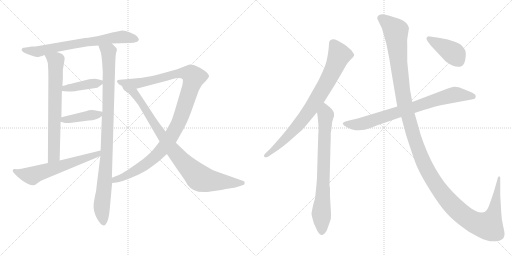
t = 0.00 s
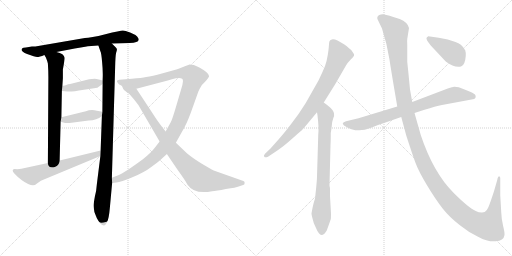
t = 2.29 s
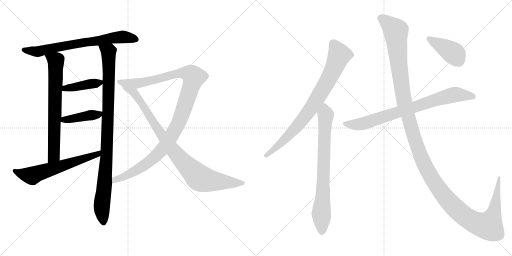
t = 4.59 s
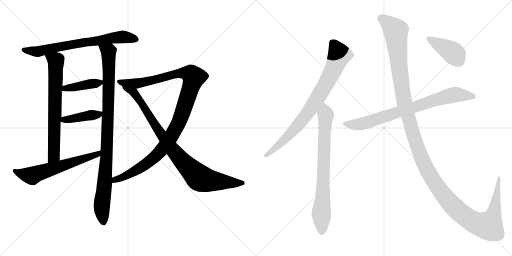
t = 6.88 s
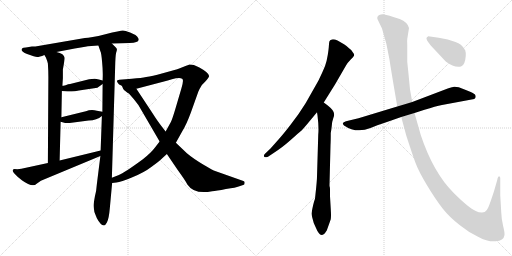
t = 9.17 s
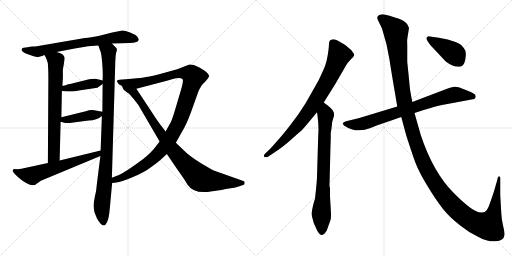
t = 11.47 s

The animated SVG that drew these frames (rendered in a browser with its animation timeline set to each time). Animation: 13 CSS @keyframes rules; one cycle of 11.47 s.

<svg version="1.1" viewBox="0 0 2048 1024" xmlns="http://www.w3.org/2000/svg">
  <g stroke="lightgray" stroke-dasharray="1,1" stroke-width="1" transform="scale(4, 4)">
    <line x1="0" y1="0" x2="256" y2="256"></line>
    <line x1="256" y1="0" x2="0" y2="256"></line>
    <line x1="128" y1="0" x2="128" y2="256"></line>
    <line x1="0" y1="128" x2="256" y2="128"></line>
    <line x1="256" y1="0" x2="512" y2="256"></line>
    <line x1="512" y1="0" x2="256" y2="256"></line>
    <line x1="384" y1="0" x2="384" y2="256"></line>
    <line x1="256" y1="128" x2="512" y2="128"></line>
  </g>
<g transform="scale(1, -1) translate(0, -850)">
   <style type="text/css">
    @keyframes keyframes0 {
      from {
       stroke: black;
       stroke-dashoffset: 708;
       stroke-width: 128;
       }
       70% {
       animation-timing-function: step-end;
       stroke: black;
       stroke-dashoffset: 0;
       stroke-width: 128;
       }
       to {
       stroke: black;
       stroke-width: 1024;
       }
       }
       #make-me-a-hanzi-animation-0 {
         animation: keyframes0 0.826172s both;
         animation-delay: 0.000000s;
         animation-timing-function: linear;
       }
    @keyframes keyframes1 {
      from {
       stroke: black;
       stroke-dashoffset: 709;
       stroke-width: 128;
       }
       70% {
       animation-timing-function: step-end;
       stroke: black;
       stroke-dashoffset: 0;
       stroke-width: 128;
       }
       to {
       stroke: black;
       stroke-width: 1024;
       }
       }
       #make-me-a-hanzi-animation-1 {
         animation: keyframes1 0.826986s both;
         animation-delay: 0.826172s;
         animation-timing-function: linear;
       }
    @keyframes keyframes2 {
      from {
       stroke: black;
       stroke-dashoffset: 981;
       stroke-width: 128;
       }
       76% {
       animation-timing-function: step-end;
       stroke: black;
       stroke-dashoffset: 0;
       stroke-width: 128;
       }
       to {
       stroke: black;
       stroke-width: 1024;
       }
       }
       #make-me-a-hanzi-animation-2 {
         animation: keyframes2 1.048340s both;
         animation-delay: 1.653158s;
         animation-timing-function: linear;
       }
    @keyframes keyframes3 {
      from {
       stroke: black;
       stroke-dashoffset: 407;
       stroke-width: 128;
       }
       57% {
       animation-timing-function: step-end;
       stroke: black;
       stroke-dashoffset: 0;
       stroke-width: 128;
       }
       to {
       stroke: black;
       stroke-width: 1024;
       }
       }
       #make-me-a-hanzi-animation-3 {
         animation: keyframes3 0.581217s both;
         animation-delay: 2.701498s;
         animation-timing-function: linear;
       }
    @keyframes keyframes4 {
      from {
       stroke: black;
       stroke-dashoffset: 416;
       stroke-width: 128;
       }
       58% {
       animation-timing-function: step-end;
       stroke: black;
       stroke-dashoffset: 0;
       stroke-width: 128;
       }
       to {
       stroke: black;
       stroke-width: 1024;
       }
       }
       #make-me-a-hanzi-animation-4 {
         animation: keyframes4 0.588542s both;
         animation-delay: 3.282715s;
         animation-timing-function: linear;
       }
    @keyframes keyframes5 {
      from {
       stroke: black;
       stroke-dashoffset: 615;
       stroke-width: 128;
       }
       67% {
       animation-timing-function: step-end;
       stroke: black;
       stroke-dashoffset: 0;
       stroke-width: 128;
       }
       to {
       stroke: black;
       stroke-width: 1024;
       }
       }
       #make-me-a-hanzi-animation-5 {
         animation: keyframes5 0.750488s both;
         animation-delay: 3.871257s;
         animation-timing-function: linear;
       }
    @keyframes keyframes6 {
      from {
       stroke: black;
       stroke-dashoffset: 1115;
       stroke-width: 128;
       }
       78% {
       animation-timing-function: step-end;
       stroke: black;
       stroke-dashoffset: 0;
       stroke-width: 128;
       }
       to {
       stroke: black;
       stroke-width: 1024;
       }
       }
       #make-me-a-hanzi-animation-6 {
         animation: keyframes6 1.157389s both;
         animation-delay: 4.621745s;
         animation-timing-function: linear;
       }
    @keyframes keyframes7 {
      from {
       stroke: black;
       stroke-dashoffset: 910;
       stroke-width: 128;
       }
       75% {
       animation-timing-function: step-end;
       stroke: black;
       stroke-dashoffset: 0;
       stroke-width: 128;
       }
       to {
       stroke: black;
       stroke-width: 1024;
       }
       }
       #make-me-a-hanzi-animation-7 {
         animation: keyframes7 0.990560s both;
         animation-delay: 5.779134s;
         animation-timing-function: linear;
       }
    @keyframes keyframes8 {
      from {
       stroke: black;
       stroke-dashoffset: 814;
       stroke-width: 128;
       }
       73% {
       animation-timing-function: step-end;
       stroke: black;
       stroke-dashoffset: 0;
       stroke-width: 128;
       }
       to {
       stroke: black;
       stroke-width: 1024;
       }
       }
       #make-me-a-hanzi-animation-8 {
         animation: keyframes8 0.912435s both;
         animation-delay: 6.769694s;
         animation-timing-function: linear;
       }
    @keyframes keyframes9 {
      from {
       stroke: black;
       stroke-dashoffset: 766;
       stroke-width: 128;
       }
       71% {
       animation-timing-function: step-end;
       stroke: black;
       stroke-dashoffset: 0;
       stroke-width: 128;
       }
       to {
       stroke: black;
       stroke-width: 1024;
       }
       }
       #make-me-a-hanzi-animation-9 {
         animation: keyframes9 0.873372s both;
         animation-delay: 7.682129s;
         animation-timing-function: linear;
       }
    @keyframes keyframes10 {
      from {
       stroke: black;
       stroke-dashoffset: 786;
       stroke-width: 128;
       }
       72% {
       animation-timing-function: step-end;
       stroke: black;
       stroke-dashoffset: 0;
       stroke-width: 128;
       }
       to {
       stroke: black;
       stroke-width: 1024;
       }
       }
       #make-me-a-hanzi-animation-10 {
         animation: keyframes10 0.889648s both;
         animation-delay: 8.555501s;
         animation-timing-function: linear;
       }
    @keyframes keyframes11 {
      from {
       stroke: black;
       stroke-dashoffset: 1454;
       stroke-width: 128;
       }
       83% {
       animation-timing-function: step-end;
       stroke: black;
       stroke-dashoffset: 0;
       stroke-width: 128;
       }
       to {
       stroke: black;
       stroke-width: 1024;
       }
       }
       #make-me-a-hanzi-animation-11 {
         animation: keyframes11 1.433268s both;
         animation-delay: 9.445149s;
         animation-timing-function: linear;
       }
    @keyframes keyframes12 {
      from {
       stroke: black;
       stroke-dashoffset: 416;
       stroke-width: 128;
       }
       58% {
       animation-timing-function: step-end;
       stroke: black;
       stroke-dashoffset: 0;
       stroke-width: 128;
       }
       to {
       stroke: black;
       stroke-width: 1024;
       }
       }
       #make-me-a-hanzi-animation-12 {
         animation: keyframes12 0.588542s both;
         animation-delay: 10.878417s;
         animation-timing-function: linear;
       }
</style>
<path d="M 447.5 676.5 L 518.5 678.5 Q 553.5 680.5 554.5 690.5 Q 556.5 695.5 548.5 704.5 Q 540.5 712.5 520.5 720.5 Q 500.5 728.5 491.5 728.5 Q 482.5 728.5 421.5 713.5 Q 361.5 698.5 339.5 698.5 L 141.5 664.5 L 127.5 664.5 L 103.5 660.5 Q 91.5 660.5 89.5 657.5 Q 77.5 646.5 108.5 634.5 Q 140.5 622.5 148.5 622.5 Q 157.5 622.5 177.5 630.5 L 225.5 642.5 L 267.5 650.5 Q 336.5 663.5 351.5 665.5 L 393.5 668.5 L 447.5 676.5 Z" fill="lightgray"></path> 
<path d="M 177.5 630.5 L 183.5 620.5 Q 190.5 603.5 191.5 596.5 Q 193.5 567.5 193.5 541.5 L 191.5 198.5 C 191.5 168.5 237.5 178.5 238.5 208.5 L 242.5 363.5 L 245.5 381.5 L 247.5 486.5 L 249.5 507.5 L 251.5 537.5 L 251.5 572.5 Q 259.5 615.5 258.5 619.5 Q 257.5 623.5 252.5 630.5 Q 248.5 637.5 225.5 642.5 C 196.5 650.5 162.5 656.5 177.5 630.5 Z" fill="lightgray"></path> 
<path d="M 401.5 226.5 L 387.5 114.5 Q 385.5 85.5 379.5 64.5 Q 374.5 36.5 374.5 32.5 Q 372.5 5.5 387.5 -22.5 Q 402.5 -50.5 415.5 -51.5 Q 420.5 -52.5 427.5 -39.5 Q 435.5 -26.5 439.5 20.5 L 448.5 118.5 L 447.5 139.5 L 460.5 580.5 Q 461.5 627.5 464.5 639.5 Q 468.5 650.5 467.5 653.5 Q 467.5 656.5 461.5 662.5 L 447.5 676.5 C 426.5 697.5 383.5 696.5 393.5 668.5 L 401.5 645.5 Q 405.5 638.5 408.5 601.5 Q 412.5 563.5 410.5 528.5 L 410.5 514.5 L 409.5 403.5 L 407.5 386.5 L 402.5 248.5 L 401.5 226.5 Z" fill="lightgray"></path> 
<path d="M 378.5 535.5 L 356.5 533.5 L 280.5 514.5 Q 275.5 514.5 272.5 513.5 L 262.5 509.5 Q 252.5 507.5 249.5 507.5 C 219.5 504.5 217.5 489.5 247.5 486.5 L 270.5 484.5 Q 283.5 482.5 335.5 491.5 L 389.5 499.5 L 410.5 514.5 C 424.5 524.5 424.5 524.5 410.5 528.5 L 395.5 532.5 Q 384.5 535.5 378.5 535.5 Z" fill="lightgray"></path> 
<path d="M 242.5 363.5 L 260.5 358.5 L 278.5 358.5 L 354.5 368.5 Q 387.5 369.5 407.5 386.5 C 425.5 400.5 425.5 400.5 409.5 403.5 L 387.5 407.5 Q 364.5 413.5 343.5 405.5 L 245.5 381.5 C 216.5 374.5 213.5 371.5 242.5 363.5 Z" fill="lightgray"></path> 
<path d="M 85.5 175.5 L 69.5 173.5 L 57.5 174.5 Q 44.5 171.5 56.5 157.5 L 71.5 142.5 L 87.5 129.5 Q 130.5 98.5 146.5 115.5 L 163.5 127.5 L 401.5 226.5 C 429.5 238.5 431.5 255.5 402.5 248.5 L 238.5 208.5 L 191.5 198.5 L 85.5 175.5 Z" fill="lightgray"></path> 
<path d="M 448.5 118.5 L 465.5 120.5 Q 483.5 121.5 529.5 141.5 Q 576.5 160.5 606.5 183.5 Q 636.5 205.5 642.5 211.5 L 667.5 234.5 L 703.5 279.5 L 728.5 324.5 Q 745.5 351.5 763.5 400.5 L 793.5 484.5 Q 796.5 492.5 807.5 510.5 Q 831.5 533.5 836.5 545.5 Q 837.5 558.5 797.5 580.5 L 775.5 590.5 L 757.5 592.5 Q 751.5 589.5 729.5 581.5 Q 707.5 572.5 701.5 571.5 L 647.5 556.5 Q 609.5 545.5 584.5 542.5 Q 567.5 538.5 527.5 535.5 L 477.5 531.5 Q 461.5 529.5 471.5 518.5 Q 473.5 512.5 487.5 507.5 L 545.5 495.5 L 663.5 526.5 Q 665.5 526.5 674.5 529.5 L 687.5 533.5 Q 717.5 540.5 728.5 535.5 Q 736.5 532.5 725.5 496.5 L 702.5 418.5 Q 689.5 374.5 683.5 362.5 L 662.5 324.5 L 638.5 284.5 L 621.5 262.5 Q 605.5 240.5 571.5 213.5 Q 496.5 158.5 475.5 150.5 L 447.5 139.5 C 419.5 128.5 418.5 114.5 448.5 118.5 Z" fill="lightgray"></path> 
<path d="M 667.5 234.5 L 709.5 172.5 Q 743.5 125.5 749.5 112.5 Q 776.5 71.5 848.5 85.5 Q 864.5 86.5 903.5 94.5 Q 945.5 100.5 954.5 104.5 L 972.5 110.5 Q 978.5 111.5 978.5 118.5 Q 979.5 125.5 973.5 126.5 L 860.5 166.5 Q 853.5 168.5 812.5 192.5 Q 772.5 216.5 747.5 237.5 L 703.5 279.5 L 662.5 324.5 L 645.5 346.5 Q 630.5 365.5 609.5 398.5 L 545.5 495.5 C 528.5 520.5 472.5 533.5 487.5 507.5 L 492.5 495.5 Q 494.5 491.5 502.5 485.5 Q 510.5 478.5 515.5 476.5 Q 532.5 458.5 553.5 430.5 L 638.5 284.5 L 667.5 234.5 Z" fill="lightgray"></path> 
<path d="M 1295.0 440.5 L 1340.0 512.5 L 1384.0 588.5 Q 1390.0 599.5 1402.0 611.5 Q 1413.0 620.5 1416.0 627.0 Q 1419.0 633.5 1411.0 641.5 Q 1406.0 651.5 1396.0 657.5 Q 1386.0 667.5 1376.0 673.5 L 1350.0 688.5 Q 1336.0 694.5 1327.5 692.5 Q 1319.0 690.5 1317.5 684.5 Q 1316.0 678.5 1315.5 667.0 Q 1315.0 655.5 1311.0 630.0 Q 1307.0 604.5 1300.5 587.5 Q 1294.0 570.5 1274.0 528.5 L 1223.0 438.5 Q 1196.0 394.5 1161.5 350.0 Q 1127.0 305.5 1114.0 292.5 L 1082.0 256.5 L 1060.0 235.5 Q 1053.0 228.5 1057.0 223.5 Q 1061.0 218.5 1072.0 223.5 L 1096.0 239.5 Q 1126.0 257.5 1161.5 289.0 Q 1197.0 320.5 1202.5 325.0 Q 1208.0 329.5 1229.0 354.5 L 1268.0 401.5 L 1295.0 440.5 Z" fill="lightgray"></path> 
<path d="M 1262.0 74.5 L 1260.0 55.5 Q 1252.0 33.5 1246.0 -3.5 Q 1246.0 -6.5 1249.0 -19.5 L 1255.0 -41.5 L 1264.0 -61.5 Q 1270.0 -76.5 1275.0 -81.5 Q 1288.0 -102.5 1307.0 -71.5 Q 1320.0 -35.5 1323.0 -26.5 Q 1325.0 -16.5 1323.0 14.5 L 1320.0 65.5 L 1320.0 94.5 Q 1320.0 100.5 1318.0 106.5 L 1318.0 111.5 L 1322.0 269.5 Q 1323.0 285.5 1323.0 318.5 Q 1325.0 328.5 1327.0 346.5 Q 1328.0 364.5 1333.0 377.5 Q 1338.0 389.5 1336.0 396.5 Q 1336.0 408.5 1311.0 428.5 L 1295.0 440.5 C 1271.0 458.5 1264.0 431.5 1268.0 401.5 L 1270.0 388.5 Q 1276.0 340.5 1273.0 312.5 L 1268.0 144.5 Q 1268.0 128.5 1262.0 74.5 Z" fill="lightgray"></path> 
<path d="M 1658.0 398.5 L 1698.0 411.5 Q 1743.0 425.5 1768.0 430.5 L 1897.0 454.5 L 1901.0 458.5 Q 1904.0 461.5 1902.0 468.5 Q 1900.0 475.5 1880.5 483.5 Q 1861.0 491.5 1835.0 501.5 Q 1820.0 503.5 1816.0 503.0 Q 1812.0 502.5 1791.0 496.5 L 1649.0 442.5 L 1589.0 424.5 L 1434.0 377.5 L 1384.0 365.5 Q 1373.0 361.5 1371.0 357.5 Q 1371.0 353.5 1376.0 348.5 Q 1426.0 314.5 1482.0 338.5 Q 1509.0 350.5 1539.0 359.5 L 1605.0 382.5 L 1658.0 398.5 Z" fill="lightgray"></path> 
<path d="M 1928.0 0.5 Q 1914.0 0.5 1903.0 6.5 Q 1875.0 18.5 1814.0 79.5 Q 1733.0 160.5 1683.0 310.5 L 1658.0 398.5 L 1649.0 442.5 L 1640.0 492.5 L 1634.0 554.5 Q 1631.0 583.5 1629.0 603.5 L 1629.0 671.5 Q 1628.0 688.5 1629.0 694.5 L 1636.0 738.5 Q 1631.0 761.5 1599.0 774.5 Q 1549.0 791.5 1537.0 792.5 Q 1525.0 793.5 1517.0 790.5 Q 1504.0 782.5 1512.0 769.5 L 1528.0 736.5 Q 1548.0 675.5 1557.5 614.0 Q 1567.0 552.5 1589.0 424.5 L 1605.0 382.5 L 1625.0 308.5 Q 1649.0 234.5 1661.5 200.0 Q 1674.0 165.5 1708.0 109.0 Q 1742.0 52.5 1770.5 16.5 Q 1799.0 -19.5 1841.0 -51.5 Q 1875.0 -79.5 1914.0 -97.5 Q 1950.0 -117.5 1982.5 -115.0 Q 2015.0 -112.5 2018.0 -89.5 Q 2019.0 -80.5 2012.5 -54.0 Q 2006.0 -27.5 2005.0 0.5 L 2001.0 69.5 L 2001.0 138.5 Q 2001.0 142.5 1998.0 144.5 Q 1992.0 146.5 1989.0 130.5 L 1976.0 85.5 Q 1960.0 36.5 1953.5 21.5 Q 1947.0 6.5 1939.0 2.5 L 1928.0 0.5 Z" fill="lightgray"></path> 
<path d="M 1723.0 668.5 L 1783.0 604.5 Q 1819.0 577.5 1844.0 584.5 Q 1860.0 588.5 1863.0 626.5 Q 1864.0 640.5 1861.0 648.5 L 1861.0 649.5 Q 1859.0 651.5 1857.0 655.5 Q 1847.0 673.5 1822.0 682.5 L 1791.0 692.5 L 1755.0 699.5 L 1713.0 705.5 L 1707.0 700.5 Q 1701.0 695.5 1723.0 668.5 Z" fill="lightgray"></path> 
      <clipPath id="make-me-a-hanzi-clip-0">
      <path d="M 447.5 676.5 L 518.5 678.5 Q 553.5 680.5 554.5 690.5 Q 556.5 695.5 548.5 704.5 Q 540.5 712.5 520.5 720.5 Q 500.5 728.5 491.5 728.5 Q 482.5 728.5 421.5 713.5 Q 361.5 698.5 339.5 698.5 L 141.5 664.5 L 127.5 664.5 L 103.5 660.5 Q 91.5 660.5 89.5 657.5 Q 77.5 646.5 108.5 634.5 Q 140.5 622.5 148.5 622.5 Q 157.5 622.5 177.5 630.5 L 225.5 642.5 L 267.5 650.5 Q 336.5 663.5 351.5 665.5 L 393.5 668.5 L 447.5 676.5 Z" fill="lightgray"></path>
      </clipPath>
      <path clip-path="url(#make-me-a-hanzi-clip-0)" d="M 98.5 650.5 L 147.5 643.5 L 457.5 700.5 L 491.5 703.5 L 543.5 694.5 " fill="none" id="make-me-a-hanzi-animation-0" stroke-dasharray="580 1160" stroke-linecap="round"></path>

      <clipPath id="make-me-a-hanzi-clip-1">
      <path d="M 177.5 630.5 L 183.5 620.5 Q 190.5 603.5 191.5 596.5 Q 193.5 567.5 193.5 541.5 L 191.5 198.5 C 191.5 168.5 237.5 178.5 238.5 208.5 L 242.5 363.5 L 245.5 381.5 L 247.5 486.5 L 249.5 507.5 L 251.5 537.5 L 251.5 572.5 Q 259.5 615.5 258.5 619.5 Q 257.5 623.5 252.5 630.5 Q 248.5 637.5 225.5 642.5 C 196.5 650.5 162.5 656.5 177.5 630.5 Z" fill="lightgray"></path>
      </clipPath>
      <path clip-path="url(#make-me-a-hanzi-clip-1)" d="M 184.5 627.5 L 223.5 607.5 L 224.5 589.5 L 215.5 227.5 L 195.5 206.5 " fill="none" id="make-me-a-hanzi-animation-1" stroke-dasharray="581 1162" stroke-linecap="round"></path>

      <clipPath id="make-me-a-hanzi-clip-2">
      <path d="M 401.5 226.5 L 387.5 114.5 Q 385.5 85.5 379.5 64.5 Q 374.5 36.5 374.5 32.5 Q 372.5 5.5 387.5 -22.5 Q 402.5 -50.5 415.5 -51.5 Q 420.5 -52.5 427.5 -39.5 Q 435.5 -26.5 439.5 20.5 L 448.5 118.5 L 447.5 139.5 L 460.5 580.5 Q 461.5 627.5 464.5 639.5 Q 468.5 650.5 467.5 653.5 Q 467.5 656.5 461.5 662.5 L 447.5 676.5 C 426.5 697.5 383.5 696.5 393.5 668.5 L 401.5 645.5 Q 405.5 638.5 408.5 601.5 Q 412.5 563.5 410.5 528.5 L 410.5 514.5 L 409.5 403.5 L 407.5 386.5 L 402.5 248.5 L 401.5 226.5 Z" fill="lightgray"></path>
      </clipPath>
      <path clip-path="url(#make-me-a-hanzi-clip-2)" d="M 400.5 664.5 L 434.5 640.5 L 436.5 591.5 L 426.5 226.5 L 406.5 25.5 L 414.5 -41.5 " fill="none" id="make-me-a-hanzi-animation-2" stroke-dasharray="853 1706" stroke-linecap="round"></path>

      <clipPath id="make-me-a-hanzi-clip-3">
      <path d="M 378.5 535.5 L 356.5 533.5 L 280.5 514.5 Q 275.5 514.5 272.5 513.5 L 262.5 509.5 Q 252.5 507.5 249.5 507.5 C 219.5 504.5 217.5 489.5 247.5 486.5 L 270.5 484.5 Q 283.5 482.5 335.5 491.5 L 389.5 499.5 L 410.5 514.5 C 424.5 524.5 424.5 524.5 410.5 528.5 L 395.5 532.5 Q 384.5 535.5 378.5 535.5 Z" fill="lightgray"></path>
      </clipPath>
      <path clip-path="url(#make-me-a-hanzi-clip-3)" d="M 253.5 491.5 L 260.5 497.5 L 400.5 521.5 " fill="none" id="make-me-a-hanzi-animation-3" stroke-dasharray="279 558" stroke-linecap="round"></path>

      <clipPath id="make-me-a-hanzi-clip-4">
      <path d="M 242.5 363.5 L 260.5 358.5 L 278.5 358.5 L 354.5 368.5 Q 387.5 369.5 407.5 386.5 C 425.5 400.5 425.5 400.5 409.5 403.5 L 387.5 407.5 Q 364.5 413.5 343.5 405.5 L 245.5 381.5 C 216.5 374.5 213.5 371.5 242.5 363.5 Z" fill="lightgray"></path>
      </clipPath>
      <path clip-path="url(#make-me-a-hanzi-clip-4)" d="M 248.5 367.5 L 395.5 392.5 L 403.5 399.5 " fill="none" id="make-me-a-hanzi-animation-4" stroke-dasharray="288 576" stroke-linecap="round"></path>

      <clipPath id="make-me-a-hanzi-clip-5">
      <path d="M 85.5 175.5 L 69.5 173.5 L 57.5 174.5 Q 44.5 171.5 56.5 157.5 L 71.5 142.5 L 87.5 129.5 Q 130.5 98.5 146.5 115.5 L 163.5 127.5 L 401.5 226.5 C 429.5 238.5 431.5 255.5 402.5 248.5 L 238.5 208.5 L 191.5 198.5 L 85.5 175.5 Z" fill="lightgray"></path>
      </clipPath>
      <path clip-path="url(#make-me-a-hanzi-clip-5)" d="M 59.5 165.5 L 128.5 147.5 L 390.5 232.5 L 395.5 243.5 " fill="none" id="make-me-a-hanzi-animation-5" stroke-dasharray="487 974" stroke-linecap="round"></path>

      <clipPath id="make-me-a-hanzi-clip-6">
      <path d="M 448.5 118.5 L 465.5 120.5 Q 483.5 121.5 529.5 141.5 Q 576.5 160.5 606.5 183.5 Q 636.5 205.5 642.5 211.5 L 667.5 234.5 L 703.5 279.5 L 728.5 324.5 Q 745.5 351.5 763.5 400.5 L 793.5 484.5 Q 796.5 492.5 807.5 510.5 Q 831.5 533.5 836.5 545.5 Q 837.5 558.5 797.5 580.5 L 775.5 590.5 L 757.5 592.5 Q 751.5 589.5 729.5 581.5 Q 707.5 572.5 701.5 571.5 L 647.5 556.5 Q 609.5 545.5 584.5 542.5 Q 567.5 538.5 527.5 535.5 L 477.5 531.5 Q 461.5 529.5 471.5 518.5 Q 473.5 512.5 487.5 507.5 L 545.5 495.5 L 663.5 526.5 Q 665.5 526.5 674.5 529.5 L 687.5 533.5 Q 717.5 540.5 728.5 535.5 Q 736.5 532.5 725.5 496.5 L 702.5 418.5 Q 689.5 374.5 683.5 362.5 L 662.5 324.5 L 638.5 284.5 L 621.5 262.5 Q 605.5 240.5 571.5 213.5 Q 496.5 158.5 475.5 150.5 L 447.5 139.5 C 419.5 128.5 418.5 114.5 448.5 118.5 Z" fill="lightgray"></path>
      </clipPath>
      <path clip-path="url(#make-me-a-hanzi-clip-6)" d="M 481.5 521.5 L 562.5 518.5 L 728.5 558.5 L 748.5 558.5 L 775.5 541.5 L 716.5 363.5 L 660.5 267.5 L 588.5 197.5 L 499.5 144.5 L 459.5 131.5 L 452.5 123.5 " fill="none" id="make-me-a-hanzi-animation-6" stroke-dasharray="987 1974" stroke-linecap="round"></path>

      <clipPath id="make-me-a-hanzi-clip-7">
      <path d="M 667.5 234.5 L 709.5 172.5 Q 743.5 125.5 749.5 112.5 Q 776.5 71.5 848.5 85.5 Q 864.5 86.5 903.5 94.5 Q 945.5 100.5 954.5 104.5 L 972.5 110.5 Q 978.5 111.5 978.5 118.5 Q 979.5 125.5 973.5 126.5 L 860.5 166.5 Q 853.5 168.5 812.5 192.5 Q 772.5 216.5 747.5 237.5 L 703.5 279.5 L 662.5 324.5 L 645.5 346.5 Q 630.5 365.5 609.5 398.5 L 545.5 495.5 C 528.5 520.5 472.5 533.5 487.5 507.5 L 492.5 495.5 Q 494.5 491.5 502.5 485.5 Q 510.5 478.5 515.5 476.5 Q 532.5 458.5 553.5 430.5 L 638.5 284.5 L 667.5 234.5 Z" fill="lightgray"></path>
      </clipPath>
      <path clip-path="url(#make-me-a-hanzi-clip-7)" d="M 494.5 503.5 L 501.5 494.5 L 535.5 480.5 L 679.5 266.5 L 735.5 199.5 L 796.5 139.5 L 832.5 128.5 L 969.5 118.5 " fill="none" id="make-me-a-hanzi-animation-7" stroke-dasharray="782 1564" stroke-linecap="round"></path>

      <clipPath id="make-me-a-hanzi-clip-8">
      <path d="M 1295.0 440.5 L 1340.0 512.5 L 1384.0 588.5 Q 1390.0 599.5 1402.0 611.5 Q 1413.0 620.5 1416.0 627.0 Q 1419.0 633.5 1411.0 641.5 Q 1406.0 651.5 1396.0 657.5 Q 1386.0 667.5 1376.0 673.5 L 1350.0 688.5 Q 1336.0 694.5 1327.5 692.5 Q 1319.0 690.5 1317.5 684.5 Q 1316.0 678.5 1315.5 667.0 Q 1315.0 655.5 1311.0 630.0 Q 1307.0 604.5 1300.5 587.5 Q 1294.0 570.5 1274.0 528.5 L 1223.0 438.5 Q 1196.0 394.5 1161.5 350.0 Q 1127.0 305.5 1114.0 292.5 L 1082.0 256.5 L 1060.0 235.5 Q 1053.0 228.5 1057.0 223.5 Q 1061.0 218.5 1072.0 223.5 L 1096.0 239.5 Q 1126.0 257.5 1161.5 289.0 Q 1197.0 320.5 1202.5 325.0 Q 1208.0 329.5 1229.0 354.5 L 1268.0 401.5 L 1295.0 440.5 Z" fill="lightgray"></path>
      </clipPath>
      <path clip-path="url(#make-me-a-hanzi-clip-8)" d="M 1330.0 678.5 L 1357.0 630.5 L 1335.0 574.5 L 1295.0 499.5 L 1242.0 413.5 L 1194.0 351.5 L 1134.0 286.5 L 1065.0 228.5 " fill="none" id="make-me-a-hanzi-animation-8" stroke-dasharray="686 1372" stroke-linecap="round"></path>

      <clipPath id="make-me-a-hanzi-clip-9">
      <path d="M 1262.0 74.5 L 1260.0 55.5 Q 1252.0 33.5 1246.0 -3.5 Q 1246.0 -6.5 1249.0 -19.5 L 1255.0 -41.5 L 1264.0 -61.5 Q 1270.0 -76.5 1275.0 -81.5 Q 1288.0 -102.5 1307.0 -71.5 Q 1320.0 -35.5 1323.0 -26.5 Q 1325.0 -16.5 1323.0 14.5 L 1320.0 65.5 L 1320.0 94.5 Q 1320.0 100.5 1318.0 106.5 L 1318.0 111.5 L 1322.0 269.5 Q 1323.0 285.5 1323.0 318.5 Q 1325.0 328.5 1327.0 346.5 Q 1328.0 364.5 1333.0 377.5 Q 1338.0 389.5 1336.0 396.5 Q 1336.0 408.5 1311.0 428.5 L 1295.0 440.5 C 1271.0 458.5 1264.0 431.5 1268.0 401.5 L 1270.0 388.5 Q 1276.0 340.5 1273.0 312.5 L 1268.0 144.5 Q 1268.0 128.5 1262.0 74.5 Z" fill="lightgray"></path>
      </clipPath>
      <path clip-path="url(#make-me-a-hanzi-clip-9)" d="M 1294.0 431.5 L 1303.0 391.5 L 1286.0 -77.5 " fill="none" id="make-me-a-hanzi-animation-9" stroke-dasharray="638 1276" stroke-linecap="round"></path>

      <clipPath id="make-me-a-hanzi-clip-10">
      <path d="M 1658.0 398.5 L 1698.0 411.5 Q 1743.0 425.5 1768.0 430.5 L 1897.0 454.5 L 1901.0 458.5 Q 1904.0 461.5 1902.0 468.5 Q 1900.0 475.5 1880.5 483.5 Q 1861.0 491.5 1835.0 501.5 Q 1820.0 503.5 1816.0 503.0 Q 1812.0 502.5 1791.0 496.5 L 1649.0 442.5 L 1589.0 424.5 L 1434.0 377.5 L 1384.0 365.5 Q 1373.0 361.5 1371.0 357.5 Q 1371.0 353.5 1376.0 348.5 Q 1426.0 314.5 1482.0 338.5 Q 1509.0 350.5 1539.0 359.5 L 1605.0 382.5 L 1658.0 398.5 Z" fill="lightgray"></path>
      </clipPath>
      <path clip-path="url(#make-me-a-hanzi-clip-10)" d="M 1380.0 356.5 L 1404.0 351.5 L 1453.0 355.5 L 1807.0 469.5 L 1831.0 472.5 L 1891.0 464.5 " fill="none" id="make-me-a-hanzi-animation-10" stroke-dasharray="658 1316" stroke-linecap="round"></path>

      <clipPath id="make-me-a-hanzi-clip-11">
      <path d="M 1928.0 0.5 Q 1914.0 0.5 1903.0 6.5 Q 1875.0 18.5 1814.0 79.5 Q 1733.0 160.5 1683.0 310.5 L 1658.0 398.5 L 1649.0 442.5 L 1640.0 492.5 L 1634.0 554.5 Q 1631.0 583.5 1629.0 603.5 L 1629.0 671.5 Q 1628.0 688.5 1629.0 694.5 L 1636.0 738.5 Q 1631.0 761.5 1599.0 774.5 Q 1549.0 791.5 1537.0 792.5 Q 1525.0 793.5 1517.0 790.5 Q 1504.0 782.5 1512.0 769.5 L 1528.0 736.5 Q 1548.0 675.5 1557.5 614.0 Q 1567.0 552.5 1589.0 424.5 L 1605.0 382.5 L 1625.0 308.5 Q 1649.0 234.5 1661.5 200.0 Q 1674.0 165.5 1708.0 109.0 Q 1742.0 52.5 1770.5 16.5 Q 1799.0 -19.5 1841.0 -51.5 Q 1875.0 -79.5 1914.0 -97.5 Q 1950.0 -117.5 1982.5 -115.0 Q 2015.0 -112.5 2018.0 -89.5 Q 2019.0 -80.5 2012.5 -54.0 Q 2006.0 -27.5 2005.0 0.5 L 2001.0 69.5 L 2001.0 138.5 Q 2001.0 142.5 1998.0 144.5 Q 1992.0 146.5 1989.0 130.5 L 1976.0 85.5 Q 1960.0 36.5 1953.5 21.5 Q 1947.0 6.5 1939.0 2.5 L 1928.0 0.5 Z" fill="lightgray"></path>
      </clipPath>
      <path clip-path="url(#make-me-a-hanzi-clip-11)" d="M 1522.0 778.5 L 1562.0 749.5 L 1584.0 724.5 L 1595.0 593.5 L 1620.0 428.5 L 1688.0 214.5 L 1759.0 89.5 L 1849.0 -7.5 L 1905.0 -42.5 L 1954.0 -53.5 L 1974.0 -8.5 L 1997.0 140.5 " fill="none" id="make-me-a-hanzi-animation-11" stroke-dasharray="1326 2652" stroke-linecap="round"></path>

      <clipPath id="make-me-a-hanzi-clip-12">
      <path d="M 1723.0 668.5 L 1783.0 604.5 Q 1819.0 577.5 1844.0 584.5 Q 1860.0 588.5 1863.0 626.5 Q 1864.0 640.5 1861.0 648.5 L 1861.0 649.5 Q 1859.0 651.5 1857.0 655.5 Q 1847.0 673.5 1822.0 682.5 L 1791.0 692.5 L 1755.0 699.5 L 1713.0 705.5 L 1707.0 700.5 Q 1701.0 695.5 1723.0 668.5 Z" fill="lightgray"></path>
      </clipPath>
      <path clip-path="url(#make-me-a-hanzi-clip-12)" d="M 1716.0 696.5 L 1820.0 632.5 L 1854.0 649.5 " fill="none" id="make-me-a-hanzi-animation-12" stroke-dasharray="288 576" stroke-linecap="round"></path>

</g>
</svg>
